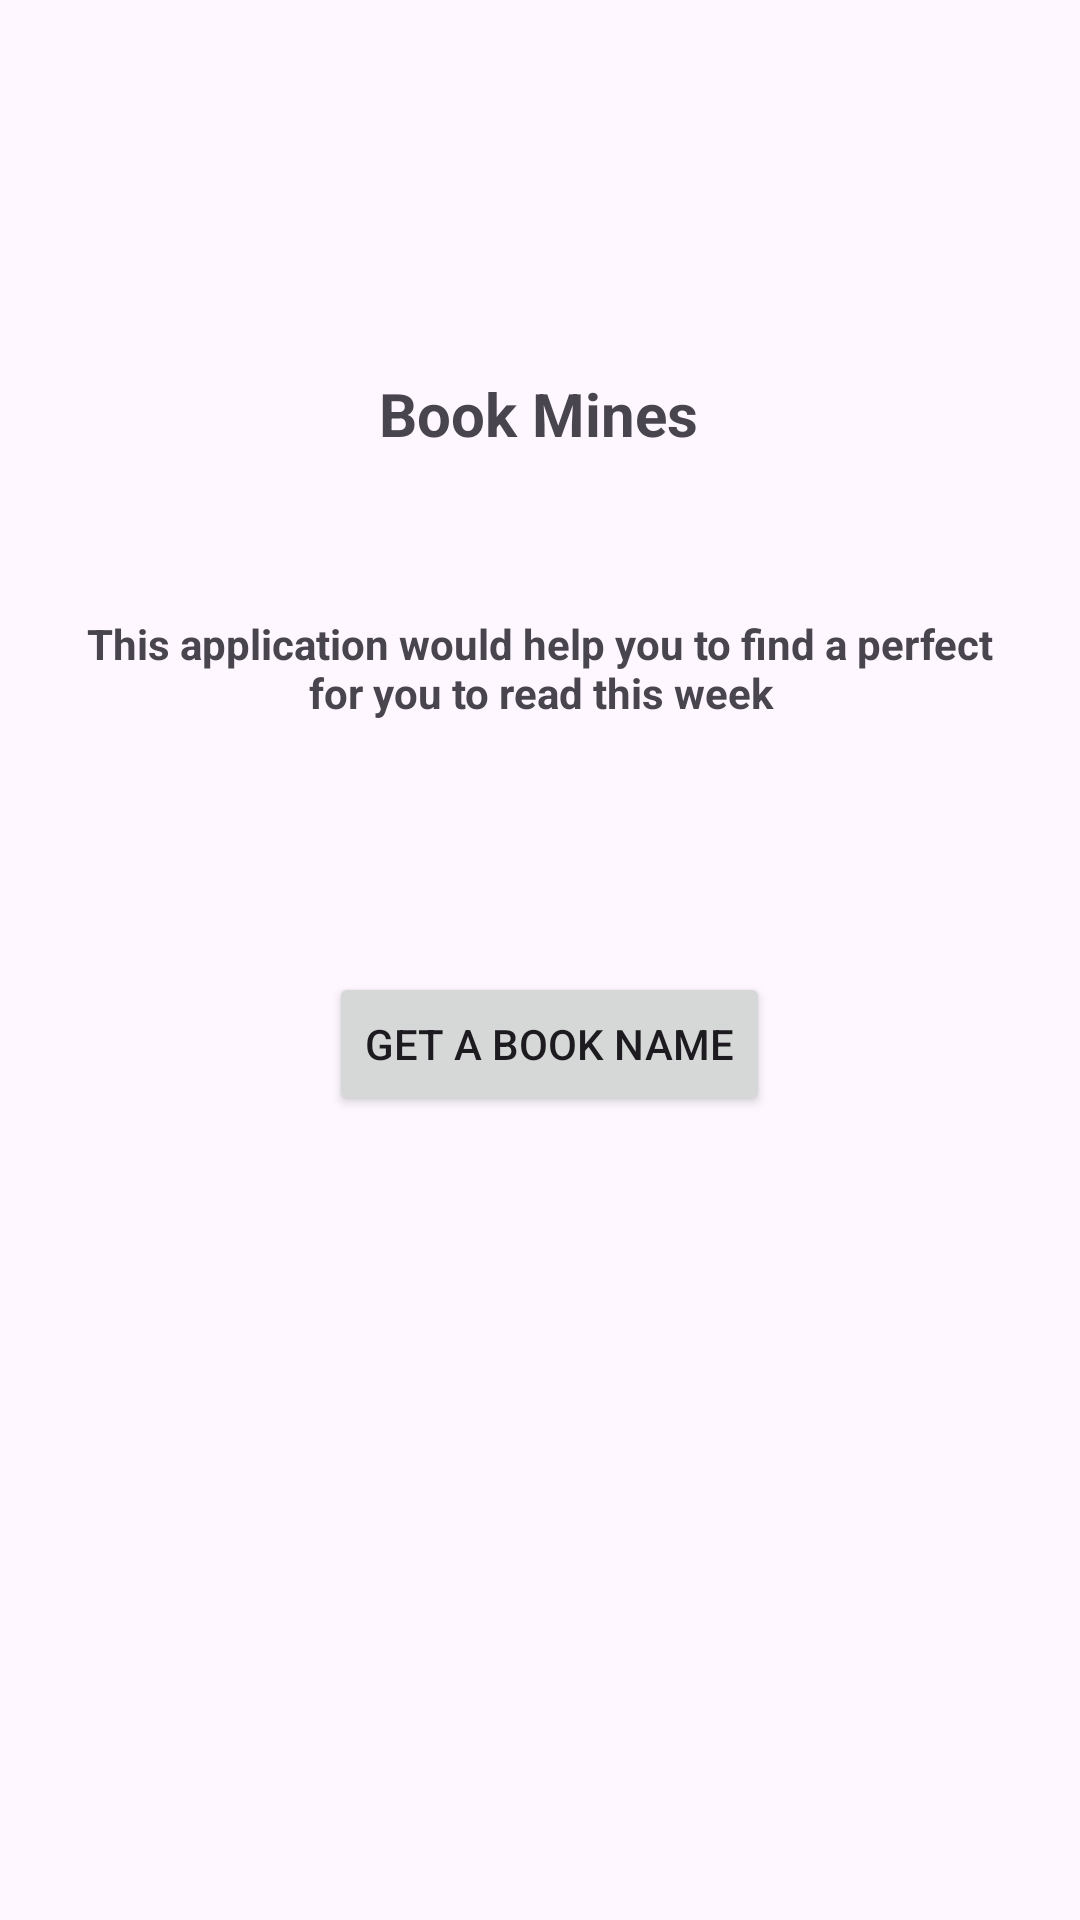

Layout XML and referenced resources for this Android screen:
<!-- AndroidManifest.xml: application theme Theme.ConstraintViewPractice -->
<!-- res/layout/activity_main.xml -->
<?xml version="1.0" encoding="utf-8"?>
<androidx.constraintlayout.widget.ConstraintLayout xmlns:android="http://schemas.android.com/apk/res/android"
    xmlns:app="http://schemas.android.com/apk/res-auto"
    xmlns:tools="http://schemas.android.com/tools"
    android:layout_width="match_parent"
    android:layout_height="match_parent"
    tools:context=".MainActivity">

    <Button
        android:id="@+id/buttonToGo"
        android:layout_width="wrap_content"
        android:layout_height="wrap_content"
        android:layout_marginBottom="268dp"
        android:text="Get A Book Name"
        app:layout_constraintBottom_toBottomOf="parent"
        app:layout_constraintEnd_toEndOf="@+id/titleView"
        app:layout_constraintHorizontal_bias="0.515"
        app:layout_constraintStart_toStartOf="@+id/titleView" />

    <TextView
        android:id="@+id/titleView"
        android:layout_width="wrap_content"
        android:layout_height="wrap_content"
        android:text="This application would help you to find a perfect for you to read this week"
        android:textAlignment="center"
        android:textStyle="bold"
        android:padding="20sp"
        app:layout_constraintBottom_toTopOf="@+id/buttonToGo"
        app:layout_constraintEnd_toEndOf="parent"
        app:layout_constraintHorizontal_bias="0.498"
        app:layout_constraintStart_toStartOf="parent"
        app:layout_constraintTop_toTopOf="parent"
        app:layout_constraintVertical_bias="0.744" />

    <TextView
        android:layout_width="wrap_content"
        android:layout_height="wrap_content"
        android:layout_marginTop="116dp"
        android:textSize="20dp"
        android:textStyle="bold"
        android:text="Book Mines"
        app:layout_constraintBottom_toTopOf="@+id/titleView"
        app:layout_constraintEnd_toEndOf="parent"
        app:layout_constraintHorizontal_bias="0.498"
        app:layout_constraintStart_toStartOf="parent"
        app:layout_constraintTop_toTopOf="parent"
        app:layout_constraintVertical_bias="0.197" />
</androidx.constraintlayout.widget.ConstraintLayout>
<!-- resources referenced by this layout -->
<resources>
  <style name="Theme.ConstraintViewPractice" parent="Base.Theme.ConstraintViewPractice" />
  <style name="Base.Theme.ConstraintViewPractice" parent="Theme.Material3.DayNight.NoActionBar">
          
          
      </style>
</resources>
